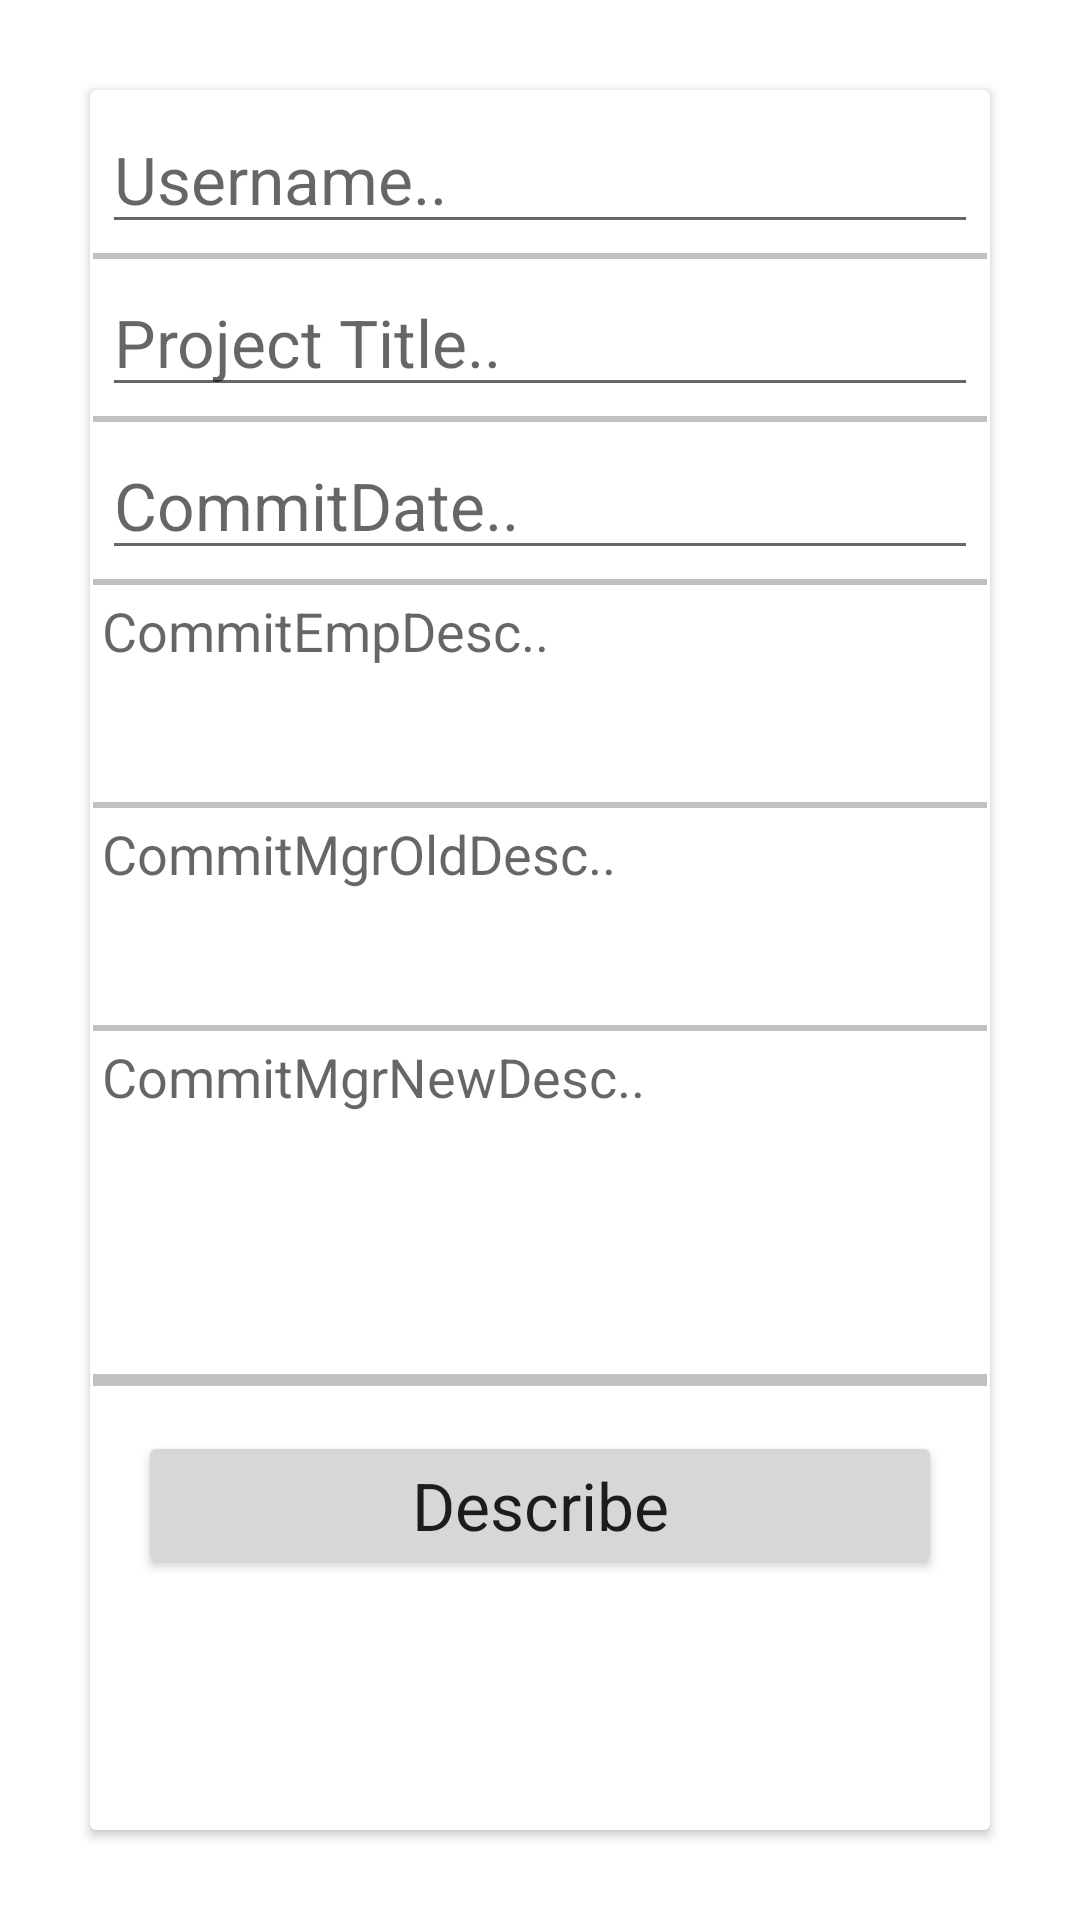

Write the Android layout XML for this screen, with the resource values it uses.
<!-- AndroidManifest.xml: application theme Theme.Projecttrackingsystemandroidapp -->
<!-- res/layout/activity_manager_describe_commit.xml -->
<?xml version="1.0" encoding="utf-8"?>
<LinearLayout xmlns:android="http://schemas.android.com/apk/res/android"
    xmlns:tools="http://schemas.android.com/tools"
    android:layout_width="match_parent"
    android:layout_height="match_parent"
    tools:context=".activity.manager.ManagerDescribeCommitActivity">

    <androidx.cardview.widget.CardView
        android:layout_width="match_parent"
        android:layout_height="match_parent"
        android:layout_margin="30dp">

        <LinearLayout
            android:padding="1dp"
            android:orientation="vertical"
            android:layout_width="match_parent"
            android:layout_height="wrap_content">

            <LinearLayout
                android:layout_marginTop="1dp"
                android:padding="3dp"
                android:layout_width="match_parent"
                android:layout_height="match_parent"
                android:orientation="horizontal">

                <EditText
                    android:id="@+id/editTextManagerDescribeCommitUsername"
                    android:layout_width="match_parent"
                    android:layout_height="match_parent"
                    android:textAppearance="@style/TextAppearance.AppCompat.Large"
                    android:hint="Username.." />

            </LinearLayout>
            <View
                android:layout_width="match_parent"
                android:layout_height="2dp"
                android:background="#c0c0c0"/>
            <LinearLayout
                android:padding="3dp"
                android:layout_width="match_parent"
                android:layout_height="match_parent"
                android:orientation="horizontal">

                <EditText
                    android:id="@+id/editTextManagerDescribeCommitTitle"
                    android:layout_width="match_parent"
                    android:layout_height="match_parent"
                    android:hint="Project Title.."
                    android:textAppearance="@style/TextAppearance.AppCompat.Large"/>

            </LinearLayout>
            <View
                android:layout_width="match_parent"
                android:layout_height="2dp"
                android:background="#c0c0c0"/>
            <LinearLayout
                android:padding="3dp"
                android:layout_width="match_parent"
                android:layout_height="match_parent"
                android:orientation="horizontal">

                <EditText
                    android:id="@+id/editTextManagerDescribeCommitCommitDate"
                    android:layout_width="match_parent"
                    android:hint="CommitDate.."
                    android:layout_height="match_parent"
                    android:textAppearance="@style/TextAppearance.AppCompat.Large"/>

            </LinearLayout>
            <View
                android:layout_width="match_parent"
                android:layout_height="2dp"
                android:background="#c0c0c0"/>
            <LinearLayout
                android:padding="3dp"
                android:layout_width="match_parent"
                android:layout_height="match_parent"
                android:orientation="horizontal">

                <EditText
                    android:id="@+id/editTextManagerDescribeCommitCommitEmpDesc"
                    android:layout_width="match_parent"
                    android:layout_height="match_parent"
                    android:background="@null"
                    android:hint="CommitEmpDesc.."
                    android:gravity="top|left"
                    android:inputType="textMultiLine"
                    android:overScrollMode="always"
                    android:scrollbarStyle="insideInset"
                    android:scrollbars="vertical"
                    android:lines="3"
                    android:textAppearance="?android:attr/textAppearanceMedium"
                    android:scrollHorizontally="false" />

            </LinearLayout>
            <View
                android:layout_width="match_parent"
                android:layout_height="2dp"
                android:background="#c0c0c0"/>
            <LinearLayout
                android:padding="3dp"
                android:layout_width="match_parent"
                android:layout_height="match_parent"
                android:orientation="horizontal">

                <EditText
                    android:id="@+id/editTextManagerDescribeCommitCommitMgrOldDesc"
                    android:layout_width="match_parent"
                    android:layout_height="match_parent"
                    android:background="@null"
                    android:hint="CommitMgrOldDesc.."
                    android:gravity="top|left"
                    android:inputType="textMultiLine"
                    android:overScrollMode="always"
                    android:scrollbarStyle="insideInset"
                    android:scrollbars="vertical"
                    android:lines="3"
                    android:textAppearance="?android:attr/textAppearanceMedium"
                    android:scrollHorizontally="false" />

            </LinearLayout>
            <View
                android:layout_width="match_parent"
                android:layout_height="2dp"
                android:background="#c0c0c0"/>
            <LinearLayout
                android:padding="3dp"
                android:layout_width="match_parent"
                android:layout_height="match_parent"
                android:orientation="horizontal">

                <EditText
                    android:id="@+id/editTextManagerDescribeCommitCommitMgrNewDesc"
                    android:layout_width="match_parent"
                    android:layout_height="match_parent"
                    android:background="@null"
                    android:hint="CommitMgrNewDesc.."
                    android:gravity="top|left"
                    android:inputType="textMultiLine"
                    android:overScrollMode="always"
                    android:scrollbarStyle="insideInset"
                    android:scrollbars="vertical"
                    android:lines="5"
                    android:textAppearance="?android:attr/textAppearanceMedium"
                    android:scrollHorizontally="false" />

            </LinearLayout>
            <View
                android:layout_width="match_parent"
                android:layout_height="2dp"
                android:background="#c0c0c0"/>
            <View
                android:layout_width="match_parent"
                android:layout_height="2dp"
                android:background="#c0c0c0"/>
            <LinearLayout
                android:padding="15dp"
                android:layout_width="match_parent"
                android:layout_height="match_parent"
                android:orientation="horizontal">

                <Button
                    android:id="@+id/buttonManagerDescribeCommitDescribe"
                    android:layout_width="match_parent"
                    android:layout_height="match_parent"
                    android:text="Describe"
                    android:textAppearance="@style/TextAppearance.AppCompat.Large"/>

            </LinearLayout>

        </LinearLayout>

    </androidx.cardview.widget.CardView>

</LinearLayout>
<!-- resources referenced by this layout -->
<resources>
  <style name="Theme.Projecttrackingsystemandroidapp" parent="Theme.MaterialComponents.DayNight.DarkActionBar">
          
          <item name="colorPrimary">@color/purple_500</item>
          <item name="colorPrimaryVariant">@color/purple_700</item>
          <item name="colorOnPrimary">@color/white</item>
          
          <item name="colorSecondary">@color/teal_200</item>
          <item name="colorSecondaryVariant">@color/teal_700</item>
          <item name="colorOnSecondary">@color/black</item>
          
          <item name="android:statusBarColor" tools:targetApi="l">?attr/colorPrimaryVariant</item>
          
      </style>
  <color name="purple_500">#FF6200EE</color>
  <color name="purple_700">#FF3700B3</color>
  <color name="white">#FFFFFFFF</color>
  <color name="teal_200">#FF03DAC5</color>
  <color name="teal_700">#FF018786</color>
  <color name="black">#FF000000</color>
</resources>
